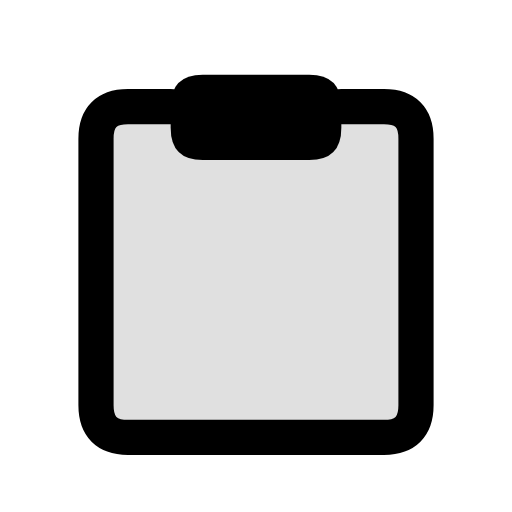
t = 0.00 s
t = 0.12 s: frame unchanged from t = 0.00 s, image omitted
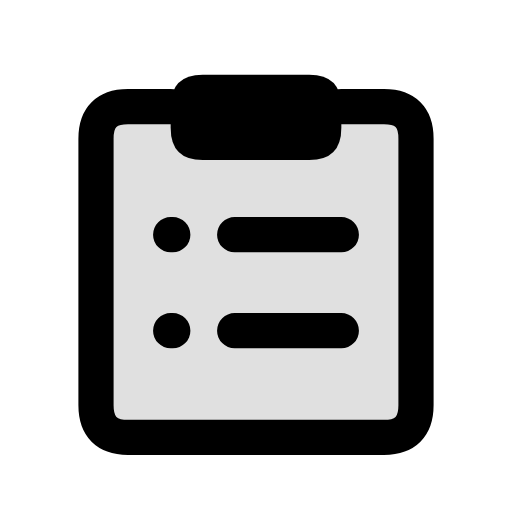
t = 0.38 s
t = 0.51 s: frame unchanged from t = 0.38 s, image omitted
t = 0.64 s: frame unchanged from t = 0.38 s, image omitted
t = 0.80 s: frame unchanged from t = 0.38 s, image omitted

The animated SVG that drew these frames (rendered in a browser with its animation timeline set to each time). Animation: 1 CSS @keyframes rule; one cycle of 0.80 s.

<svg xmlns="http://www.w3.org/2000/svg" width="24" height="24" viewBox="0 0 24 24" fill="none" role="img" aria-label="Cause list" class="ecui-clipboard-mono-motion">
<title>Cause list</title>
<desc>The listing marks are written beneath the fixed clip.</desc>
<style>@media(prefers-reduced-motion:no-preference){.ecui-clipboard-mono-motion .p3{stroke-dasharray:1;stroke-dashoffset:0;transform-box:view-box;transform-origin:12px 12px;animation:ecui-clipboard-mono-motion-p3 800ms cubic-bezier(.3,0,.2,1) 1 backwards}@keyframes ecui-clipboard-mono-motion-p3{0%{stroke-dashoffset:1}15%{stroke-dashoffset:1}80%{stroke-dashoffset:0}100%{stroke-dashoffset:0}}}</style>
<path class="p0" d="M6.5 5H17.5Q19.5 5 19.5 7V18.5Q19.5 20.5 17.5 20.5H6.5Q4.5 20.5 4.5 18.5V7Q4.5 5 6.5 5Z" fill="currentColor" opacity="0.12"/>
<path class="p1" d="M8 5H6Q4.5 5 4.5 6.5V19Q4.5 20.5 6 20.5H18Q19.5 20.5 19.5 19V6.5Q19.5 5 18 5H16" fill="none" stroke="currentColor" stroke-width="1.65" stroke-linecap="round" stroke-linejoin="round"/>
<path class="p2" d="M9.5 3.5H14.5Q16 3.5 16 5V6Q16 7.5 14.5 7.5H9.5Q8 7.5 8 6V5Q8 3.5 9.5 3.5Z" fill="currentColor"/>
<path class="p3" d="M8 11H8.1M11 11H16M8 15.5H8.1M11 15.5H16" fill="none" stroke="currentColor" stroke-width="1.65" stroke-linecap="round" stroke-linejoin="round" pathLength="1"/>
</svg>
